Run: headless pygame with SDL's dummy video driver; simulated clock (each Clock.tick advances the game by its frame time, no real sleeping); random seed 0; keys injected as events and as key.get_pressed() state; mouse plan: one left click at the window centre at the start of phase 2, then a move to the lower-right quarter at the start of phase 3.
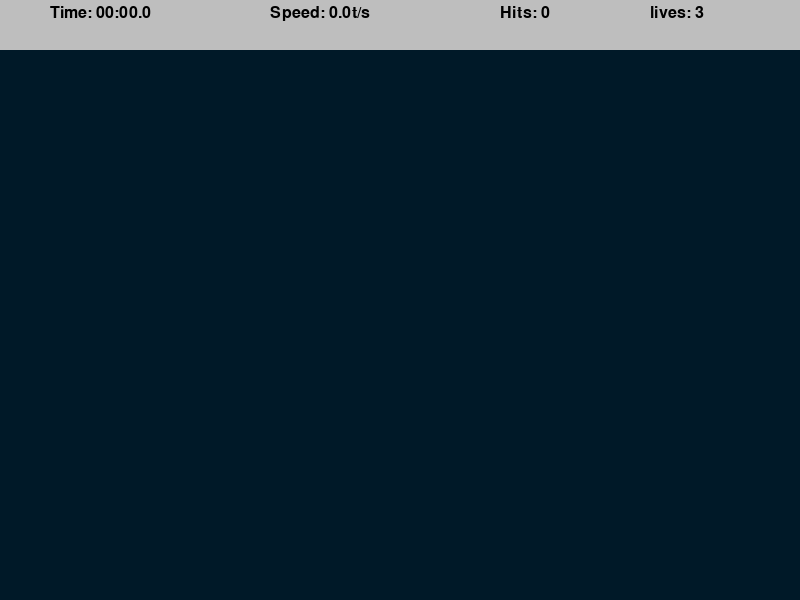
Frame 1 of 4 · flips 1–60 · no input
Frame 2 of 4 · flips 61–180 · clicked the window centre · tapped SPACE, RETURN · held RIGHT (→), D · screen unchanged from frame 1, image omitted
Frame 3 of 4 · flips 181–300 · moved the mouse to the lower-right quarter · held DOWN (↓), S · screen unchanged from frame 2, image omitted
Frame 4 of 4 · flips 301–420 · held LEFT (←), A, UP (↑), W · screen unchanged from frame 3, image omitted

The pygame program that drew these frames:

'''
1)import
2)take width,height and now we need to display display with w,h and caption for it
3)main function creation and run a while loop
'''
import math
import random
import pygame
import time
pygame.init()

w,h = 800,600 #2 # width , height of display 
TARGET_INCREMENT = 400 # in crement in millie second
TARGET_EVENT = pygame.USEREVENT #creating custom event

TARGET_PADDING = 30
TOP_BAR_HEIGHT = 50

LABEL_FONT = pygame.font.SysFont("comicsans",24)


Lives = 3

BG_COLOR = (0,25,40) #This can be picked in 0-255 0-red, 25-blue , 40-green

WIN = pygame.display.set_mode((w,h)) #2 #displaying in built pygame display with w,h size
pygame.display.set_caption("AIM Building") #2 #display name

class Target:
    MAX_SIZE = 30 #maximun radius
    GROWTH_RATE = 0.2 # radius increment per certain time
    color = "red"
    second_color = "white"

    def __init__(self,x,y): #x,y are cordinates in display
        self.x = x
        self.y = y
        self.size = 0
        self.grow = True
    
    def update(self): # circle radius increment and decrement
        if self.size + self.GROWTH_RATE >= self.MAX_SIZE:
            self.grow = False
        if self.grow:
            self.size += self.GROWTH_RATE
        else:
            self.size -= self.GROWTH_RATE
    
    def draw(self,win): # Drawing a circle with white and red colour from 1 , 0.8 , 0.6 , 0.4
        pygame.draw.circle(win,self.color,(self.x,self.y),self.size)
        pygame.draw.circle(win,self.second_color,(self.x,self.y),self.size*0.8)
        pygame.draw.circle(win,self.color,(self.x,self.y),self.size*0.6)
        pygame.draw.circle(win,self.second_color,(self.x,self.y),self.size*0.4)

    def collide(self,x,y):
        dis = math.sqrt((self.x-x)**2+(self.y-y)**2)
        return dis<=self.size


def draw(win,targets):
    win.fill(BG_COLOR)

    for target in targets:
        target.draw(win) #this draw is class draw function

def format_time(secs):
    milli = math.floor(int(secs * 1000 % 1000) / 100)
    seconds = int(round(secs % 60, 1))
    minutes = int(secs // 60)

    return f"{minutes:02d}:{seconds:02d}.{milli}"


def draw_top_bar(win,elapsed_time,targets_pressed,misses):
    pygame.draw.rect(win,"grey",(0,0,w,TOP_BAR_HEIGHT))

    time_label = LABEL_FONT.render(f"Time: {format_time(elapsed_time)}" , 1 , "black")

    speed = round(targets_pressed/elapsed_time,1)
    speed_label = LABEL_FONT.render(f"Speed: {speed}t/s" , 1 , "black")

    hits_label = LABEL_FONT.render(f"Hits: {targets_pressed}" , 1 , "black")

    lives_label = LABEL_FONT.render(f"lives: {Lives - misses}" , 1 , "black")

    win.blit(time_label,(50,5))
    win.blit(speed_label,(270,5))
    win.blit(hits_label,(500,5))
    win.blit(lives_label,(650,5))

def end_screen(win,elapsed_time,targets_pressed,clicks):
    win.fill(BG_COLOR)

    time_label = LABEL_FONT.render(f"Time: {format_time(elapsed_time)}" , 1 , "white")

    speed = round(targets_pressed/elapsed_time,1)
    speed_label = LABEL_FONT.render(f"Speed: {speed}t/s" , 1 , "white")

    hits_label = LABEL_FONT.render(f"Hits: {targets_pressed}" , 1 , "white")

    accuracy = round(targets_pressed / clicks * 100 , 1)
    accuracy_label = LABEL_FONT.render(f"Accuracy: {accuracy}%" , 1 , "white")

    win.blit(time_label,(get_middle(time_label),100))
    win.blit(speed_label,(get_middle(speed_label),200))
    win.blit(hits_label,(get_middle(hits_label),300))
    win.blit(accuracy_label,(get_middle(accuracy_label),400))

    pygame.display.update()

    run = True
    while run:
        for  event in pygame.event.get():
            if event.type == pygame.QUIT or event.type == pygame.KEYDOWN:
                quit()

def get_middle(surface):
    return w/2 - surface.get_width()/2

def main():
    run = True

    targets = [] 
    clicks = 0
    targets_pressed = 0
    start_time = time.time()
    misses = 0

    

    clock = pygame.time.Clock() #clock for circle apperance in frame rates
    pygame.time.set_timer(TARGET_EVENT,TARGET_INCREMENT) # running custom event called target event for target increment seconds

    while run:
        clock.tick(60)  # frames speed
        click = False
        mouse_pos = pygame.mouse.get_pos()
        elapsed_time = time.time() - start_time
        

        for event in pygame.event.get(): #loop in event
            if event.type == pygame.QUIT: #if quit quit
                run = False
                break
            if event.type == TARGET_EVENT: # x,y cordinates picking in random asined value
                x = random.randint(TARGET_PADDING , w-TARGET_PADDING) 
                y = random.randint(TARGET_PADDING + TOP_BAR_HEIGHT,h-TARGET_PADDING)
                target = Target(x,y)
                targets.append(target)
            if event.type == pygame.MOUSEBUTTONDOWN:
                click = True
                clicks += 1

        for target in targets: #updating target in targets
            target.update()

            if target.size <= 0 :
                targets.remove(target)
                misses += 1
            if click and target.collide(*mouse_pos):
                targets.remove(target)
                targets_pressed += 1

        if misses>=Lives:
            end_screen(WIN,elapsed_time,targets_pressed,clicks)
            
        draw(WIN,targets) #calling draw function to draw circle on display
        draw_top_bar(WIN,elapsed_time,targets_pressed,misses)
        pygame.display.update()

    pygame.quit()

if __name__ == "__main__":
    main()
